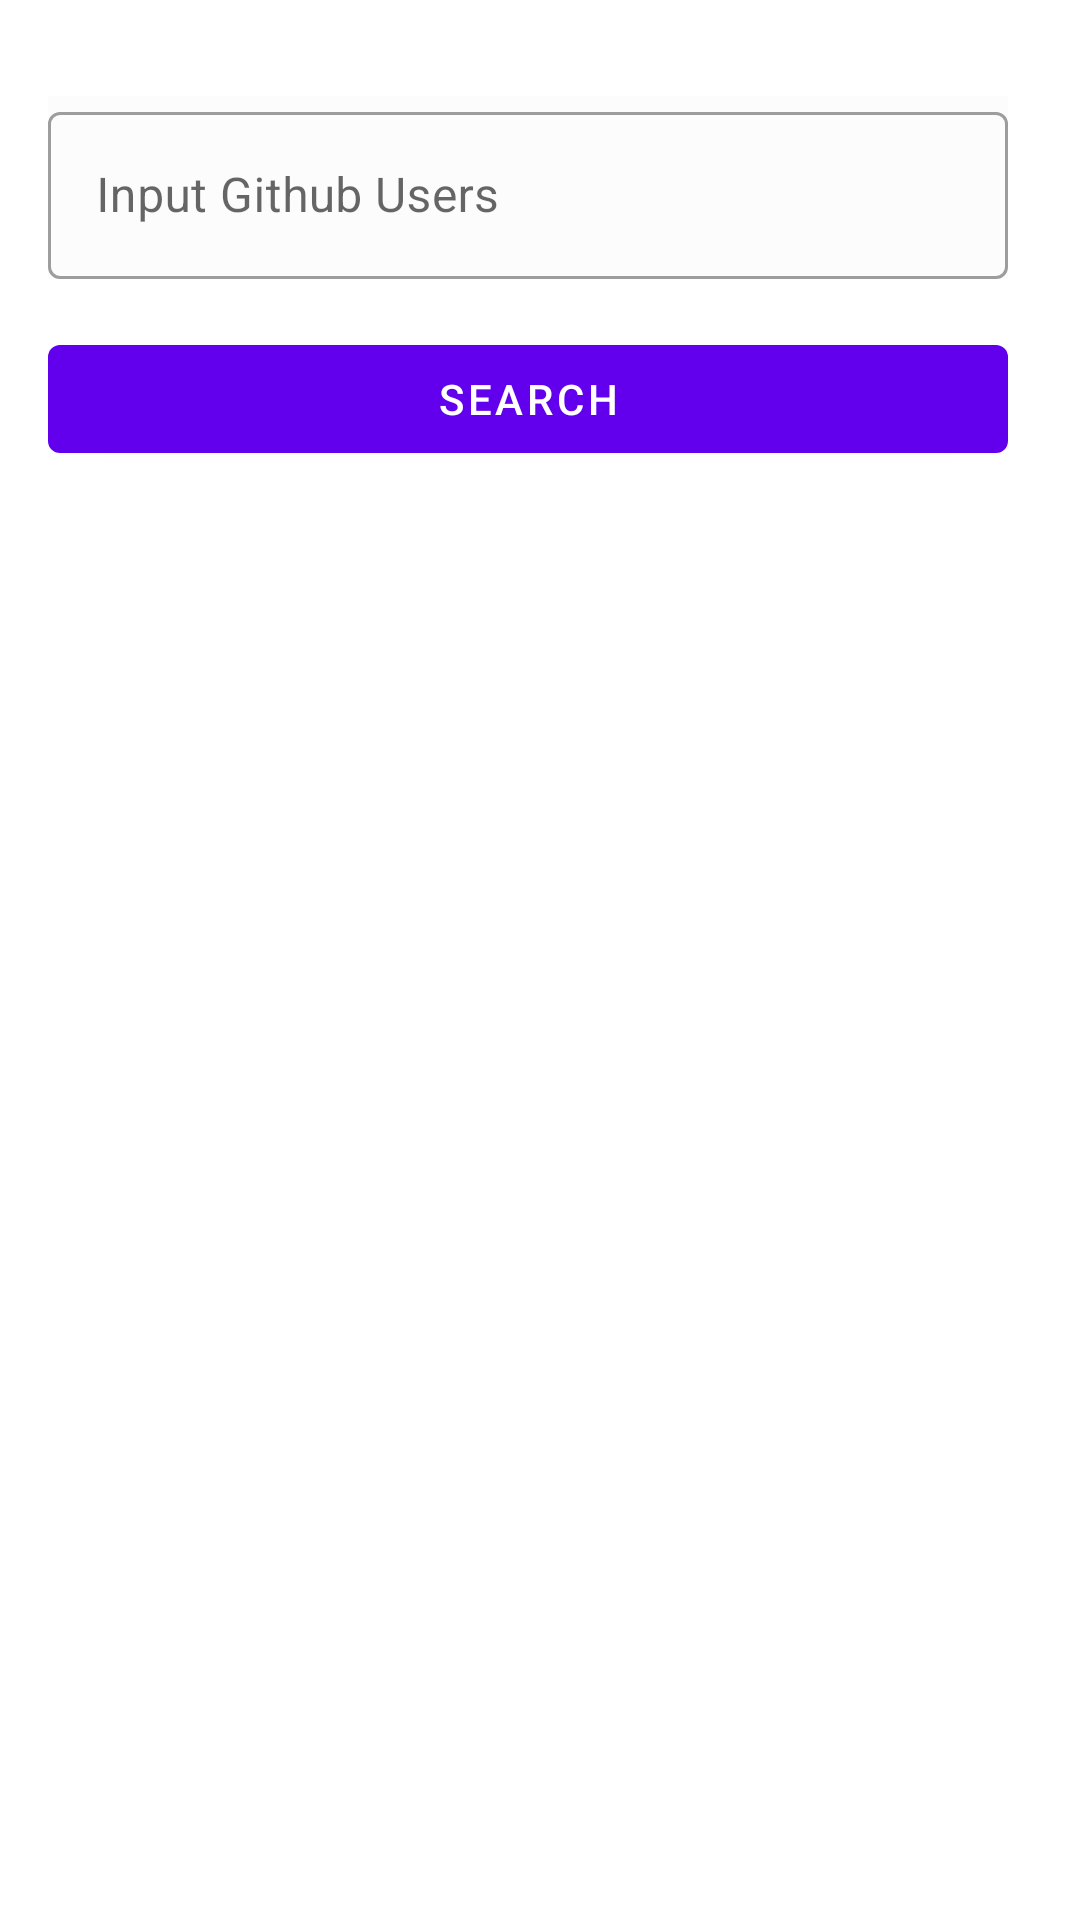

Reconstruct the res/layout file that produces this screen, plus the resources it refers to.
<!-- AndroidManifest.xml: activity theme AppTheme -->
<!-- res/layout/activity_github_user_list.xml -->
<?xml version="1.0" encoding="utf-8"?>
<layout xmlns:android="http://schemas.android.com/apk/res/android"
    xmlns:app="http://schemas.android.com/apk/res-auto">

    <data>
        <import type="android.view.View" />
        <variable
            name="viewModel"
            type="com.example.moneyforward.ui.githubUserList.GitHubUserListViewModel" />
    </data>

    <androidx.constraintlayout.widget.ConstraintLayout
        android:layout_width="match_parent"
        android:layout_height="match_parent"
        android:layout_marginTop="?attr/actionBarSize"
        android:padding="16dp"
        android:background="@color/white">

        <com.google.android.material.textfield.TextInputLayout
            android:id="@+id/searchView"
            android:layout_width="match_parent"
            android:layout_height="wrap_content"
            android:layout_marginTop="16dp"
            android:hint="@string/input_github_users"
            app:layout_constraintTop_toTopOf="parent"
            app:layout_constraintStart_toStartOf="parent"
            app:layout_constraintEnd_toEndOf="parent"
            android:layout_marginEnd="8dp"
            android:layout_gravity="center_vertical"
            android:background="@color/cardview_shadow_end_color"
            style="@style/Widget.MaterialComponents.TextInputLayout.OutlinedBox">

            <com.google.android.material.textfield.TextInputEditText
                android:id="@+id/tv_username"
                android:layout_width="match_parent"
                android:layout_height="wrap_content"
                android:textColor="@color/black"/>

        </com.google.android.material.textfield.TextInputLayout>

        <com.google.android.material.button.MaterialButton
            android:id="@+id/buttonSearch"
            android:layout_width="0dp"
            android:layout_height="48dp"
            android:text="@string/search"
            android:layout_marginTop="16dp"
            app:layout_constraintEnd_toEndOf="@+id/searchView"
            app:layout_constraintStart_toStartOf="@+id/searchView"
            app:layout_constraintTop_toBottomOf="@id/searchView"
            style="@style/Widget.MaterialComponents.Button"/>

        <androidx.recyclerview.widget.RecyclerView
            android:id="@+id/recyclerViewUsers"
            android:layout_width="0dp"
            android:layout_height="0dp"
            android:clipToPadding="false"
            android:paddingTop="8dp"
            android:scrollbars="vertical"
            app:layout_constraintBottom_toBottomOf="parent"
            app:layout_constraintEnd_toEndOf="parent"
            app:layout_constraintHorizontal_bias="0.0"
            app:layout_constraintStart_toStartOf="parent"
            app:layout_constraintTop_toBottomOf="@id/buttonSearch"
            android:layout_marginTop="16dp"
            android:contentDescription="@string/list_of_user"/>
    </androidx.constraintlayout.widget.ConstraintLayout>
</layout>
<!-- resources referenced by this layout -->
<resources>
  <string name="input_github_users">Input Github Users</string>
  <string name="list_of_user">list of user</string>
  <string name="search">Search</string>
  <style name="AppTheme" parent="Theme.MaterialComponents.DayNight.DarkActionBar.Bridge">
          
          <item name="colorPrimary">@color/purple_500</item>
          <item name="colorPrimaryDark">@color/purple_500</item>
          <item name="colorAccent">@color/white</item>
      </style>
  <!-- not gathered from this repository: default colours our renderer supplied (Android Studio template values) -->
  <color name="purple_500">#FF6200EE</color>
  <color name="black">#FF000000</color>
  <color name="white">#FFFFFFFF</color>
</resources>
